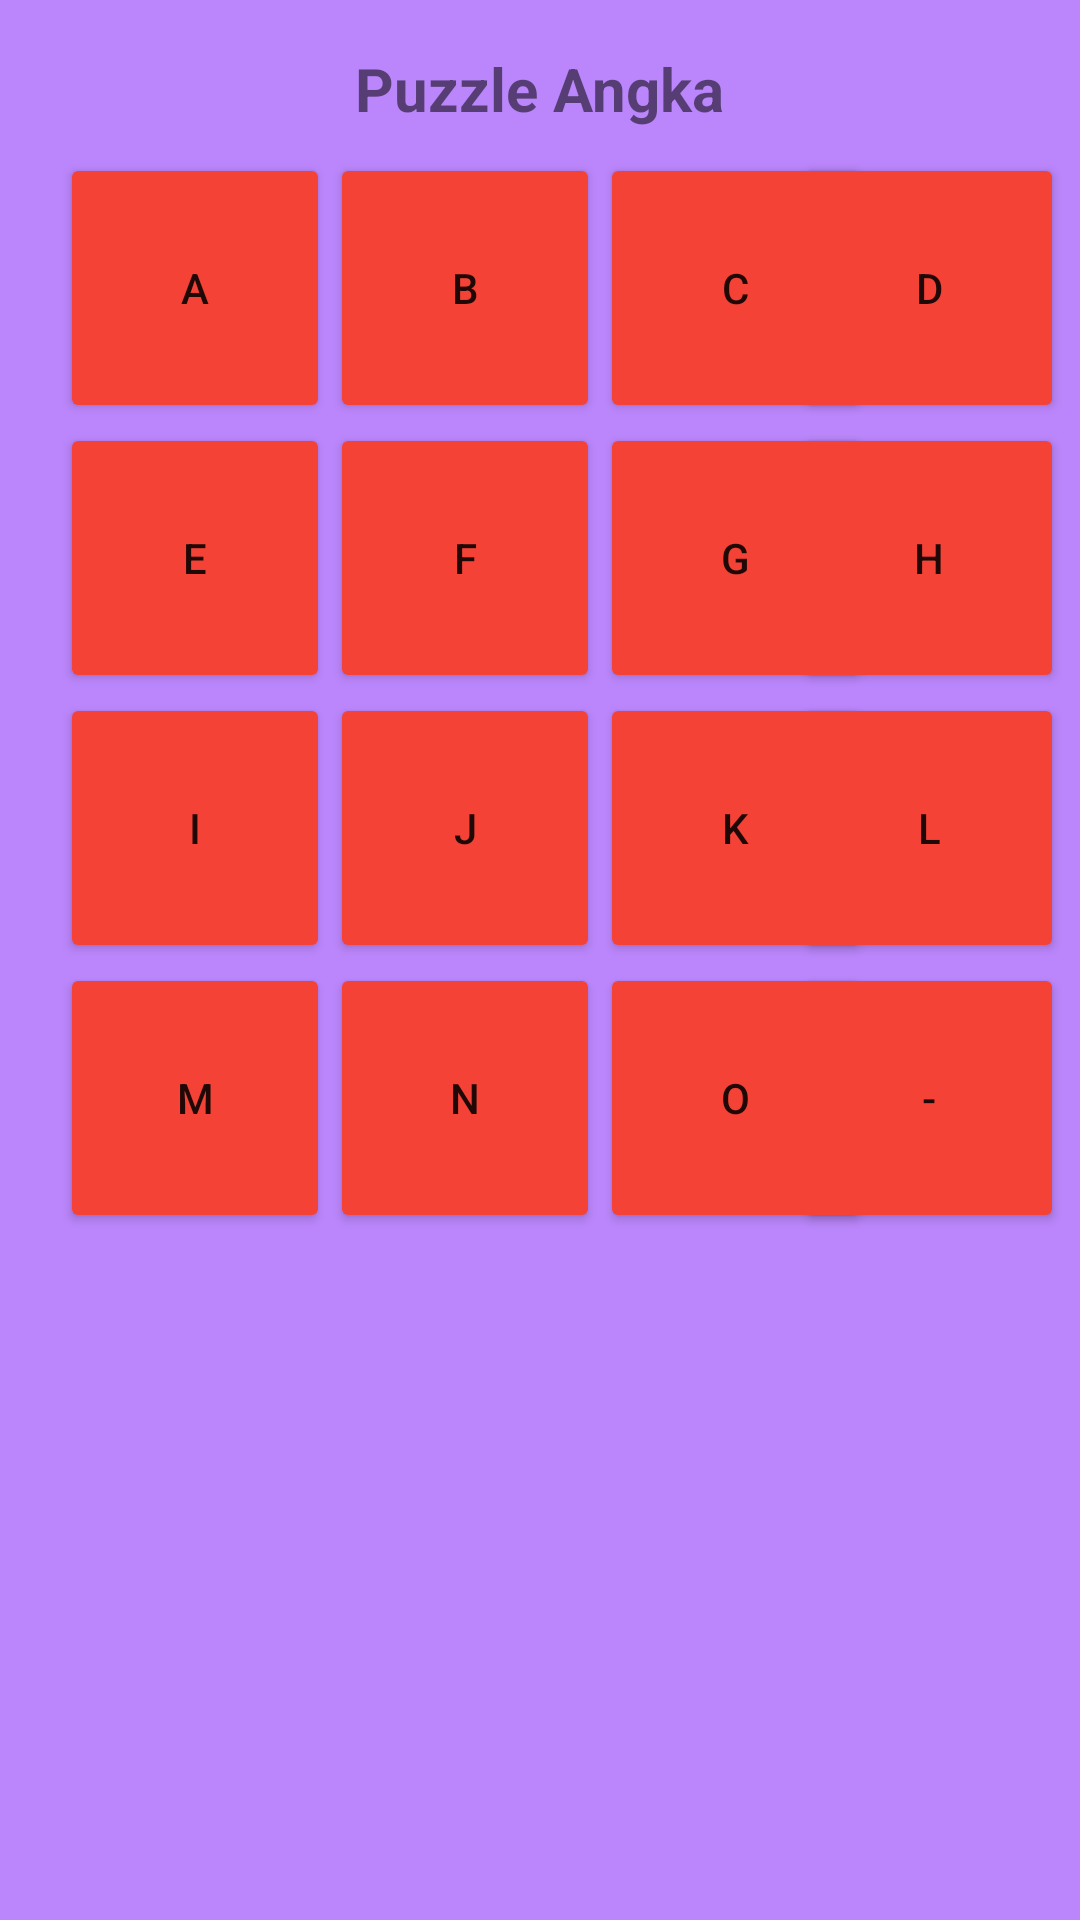

The Android layout XML behind this screen, and the referenced resources:
<!-- AndroidManifest.xml: application theme Theme.PuzzleHurufSederhana -->
<!-- res/layout/activity_main.xml -->
<?xml version="1.0" encoding="utf-8"?>
<androidx.constraintlayout.widget.ConstraintLayout xmlns:android="http://schemas.android.com/apk/res/android"
    xmlns:app="http://schemas.android.com/apk/res-auto"
    xmlns:tools="http://schemas.android.com/tools"
    android:layout_width="match_parent"
    android:layout_height="match_parent"
    android:background="@color/purple_200"
    tools:context=".MainActivity">

    <TextView
        android:id="@+id/textView"
        android:layout_width="wrap_content"
        android:layout_height="wrap_content"
        android:layout_marginTop="16dp"
        android:text="Puzzle Angka"
        android:textAlignment="center"
        android:textSize="20sp"
        android:textStyle="bold"
        app:layout_constraintEnd_toEndOf="parent"
        app:layout_constraintStart_toStartOf="parent"
        app:layout_constraintTop_toTopOf="parent" />

    <Button
        android:id="@+id/btnD"
        android:layout_width="90dp"
        android:layout_height="90dp"
        android:layout_marginTop="8dp"
        android:layout_marginEnd="31dp"
        android:backgroundTint="#F44336"
        android:text="D"
        app:layout_constraintEnd_toEndOf="parent"
        app:layout_constraintStart_toEndOf="@+id/btnC"
        app:layout_constraintTop_toBottomOf="@+id/textView" />

    <Button
        android:id="@+id/btnA"
        android:layout_width="90dp"
        android:layout_height="90dp"
        android:layout_marginStart="20dp"
        android:layout_marginTop="8dp"
        android:backgroundTint="#F44336"
        android:text="A"
        app:layout_constraintStart_toStartOf="parent"
        app:layout_constraintTop_toBottomOf="@+id/textView" />

    <Button
        android:id="@+id/btnB"
        android:layout_width="90dp"
        android:layout_height="90dp"
        android:layout_marginTop="8dp"
        android:backgroundTint="#F44336"
        android:text="B"
        app:layout_constraintStart_toEndOf="@+id/btnA"
        app:layout_constraintTop_toBottomOf="@+id/textView" />

    <Button
        android:id="@+id/btnC"
        android:layout_width="90dp"
        android:layout_height="90dp"
        android:layout_marginTop="8dp"
        android:backgroundTint="#F44336"
        android:text="C"
        app:layout_constraintStart_toEndOf="@+id/btnB"
        app:layout_constraintTop_toBottomOf="@+id/textView" />

    <Button
        android:id="@+id/btnE"
        android:layout_width="90dp"
        android:layout_height="90dp"
        android:layout_marginStart="20dp"
        android:backgroundTint="#F44336"
        android:text="E"
        app:layout_constraintStart_toStartOf="parent"
        app:layout_constraintTop_toBottomOf="@+id/btnA" />

    <Button
        android:id="@+id/btnF"
        android:layout_width="90dp"
        android:layout_height="90dp"
        android:backgroundTint="#F44336"
        android:text="F"
        app:layout_constraintStart_toEndOf="@+id/btnE"
        app:layout_constraintTop_toBottomOf="@+id/btnB" />

    <Button
        android:id="@+id/btnG"
        android:layout_width="90dp"
        android:layout_height="90dp"
        android:backgroundTint="#F44336"
        android:text="G"
        app:layout_constraintStart_toEndOf="@+id/btnF"
        app:layout_constraintTop_toBottomOf="@+id/btnC" />

    <Button
        android:id="@+id/btnH"
        android:layout_width="90dp"
        android:layout_height="90dp"
        android:layout_marginEnd="31dp"
        android:backgroundTint="#F44336"
        android:text="H"
        app:layout_constraintEnd_toEndOf="parent"
        app:layout_constraintStart_toEndOf="@+id/btnG"
        app:layout_constraintTop_toBottomOf="@+id/btnD" />

    <Button
        android:id="@+id/btnI"
        android:layout_width="90dp"
        android:layout_height="90dp"
        android:layout_marginStart="20dp"
        android:backgroundTint="#F44336"
        android:text="I"
        app:layout_constraintStart_toStartOf="parent"
        app:layout_constraintTop_toBottomOf="@+id/btnE" />

    <Button
        android:id="@+id/btnJ"
        android:layout_width="90dp"
        android:layout_height="90dp"
        android:backgroundTint="#F44336"
        android:text="J"
        app:layout_constraintStart_toEndOf="@+id/btnI"
        app:layout_constraintTop_toBottomOf="@+id/btnF" />

    <Button
        android:id="@+id/btnK"
        android:layout_width="90dp"
        android:layout_height="90dp"
        android:backgroundTint="#F44336"
        android:text="K"
        app:layout_constraintStart_toEndOf="@+id/btnJ"
        app:layout_constraintTop_toBottomOf="@+id/btnG" />

    <Button
        android:id="@+id/btnL"
        android:layout_width="90dp"
        android:layout_height="90dp"
        android:layout_marginEnd="31dp"
        android:backgroundTint="#F44336"
        android:text="L"
        app:layout_constraintEnd_toEndOf="parent"
        app:layout_constraintStart_toEndOf="@+id/btnK"
        app:layout_constraintTop_toBottomOf="@+id/btnH" />

    <Button
        android:id="@+id/btnM"
        android:layout_width="90dp"
        android:layout_height="90dp"
        android:layout_marginStart="20dp"
        android:backgroundTint="#F44336"
        android:text="M"
        app:layout_constraintStart_toStartOf="parent"
        app:layout_constraintTop_toBottomOf="@+id/btnI" />

    <Button
        android:id="@+id/btnN"
        android:layout_width="90dp"
        android:layout_height="90dp"
        android:backgroundTint="#F44336"
        android:text="N"
        app:layout_constraintStart_toEndOf="@+id/btnM"
        app:layout_constraintTop_toBottomOf="@+id/btnJ" />

    <Button
        android:id="@+id/btnO"
        android:layout_width="90dp"
        android:layout_height="90dp"
        android:backgroundTint="#F44336"
        android:text="O"
        app:layout_constraintStart_toEndOf="@+id/btnN"
        app:layout_constraintTop_toBottomOf="@+id/btnK" />

    <Button
        android:id="@+id/btn"
        android:layout_width="90dp"
        android:layout_height="90dp"
        android:layout_marginEnd="31dp"
        android:backgroundTint="#F44336"
        android:text="-"
        app:layout_constraintEnd_toEndOf="parent"
        app:layout_constraintStart_toEndOf="@+id/btnO"
        app:layout_constraintTop_toBottomOf="@+id/btnL" />

</androidx.constraintlayout.widget.ConstraintLayout>
<!-- resources referenced by this layout -->
<resources>
  <style name="Theme.PuzzleHurufSederhana" parent="Theme.MaterialComponents.DayNight.DarkActionBar">
          
          <item name="colorPrimary">@color/purple_500</item>
          <item name="colorPrimaryVariant">@color/purple_700</item>
          <item name="colorOnPrimary">@color/white</item>
          
          <item name="colorSecondary">@color/teal_200</item>
          <item name="colorSecondaryVariant">@color/teal_700</item>
          <item name="colorOnSecondary">@color/black</item>
          
          <item name="android:statusBarColor" tools:targetApi="l">?attr/colorPrimaryVariant</item>
          
      </style>
  <!-- not gathered from this repository: default colours our renderer supplied (Android Studio template values) -->
  <color name="purple_200">#FFBB86FC</color>
  <color name="purple_500">#FF6200EE</color>
  <color name="purple_700">#FF3700B3</color>
  <color name="teal_200">#FF03DAC5</color>
  <color name="teal_700">#FF018786</color>
  <color name="black">#FF000000</color>
  <color name="white">#FFFFFFFF</color>
</resources>
